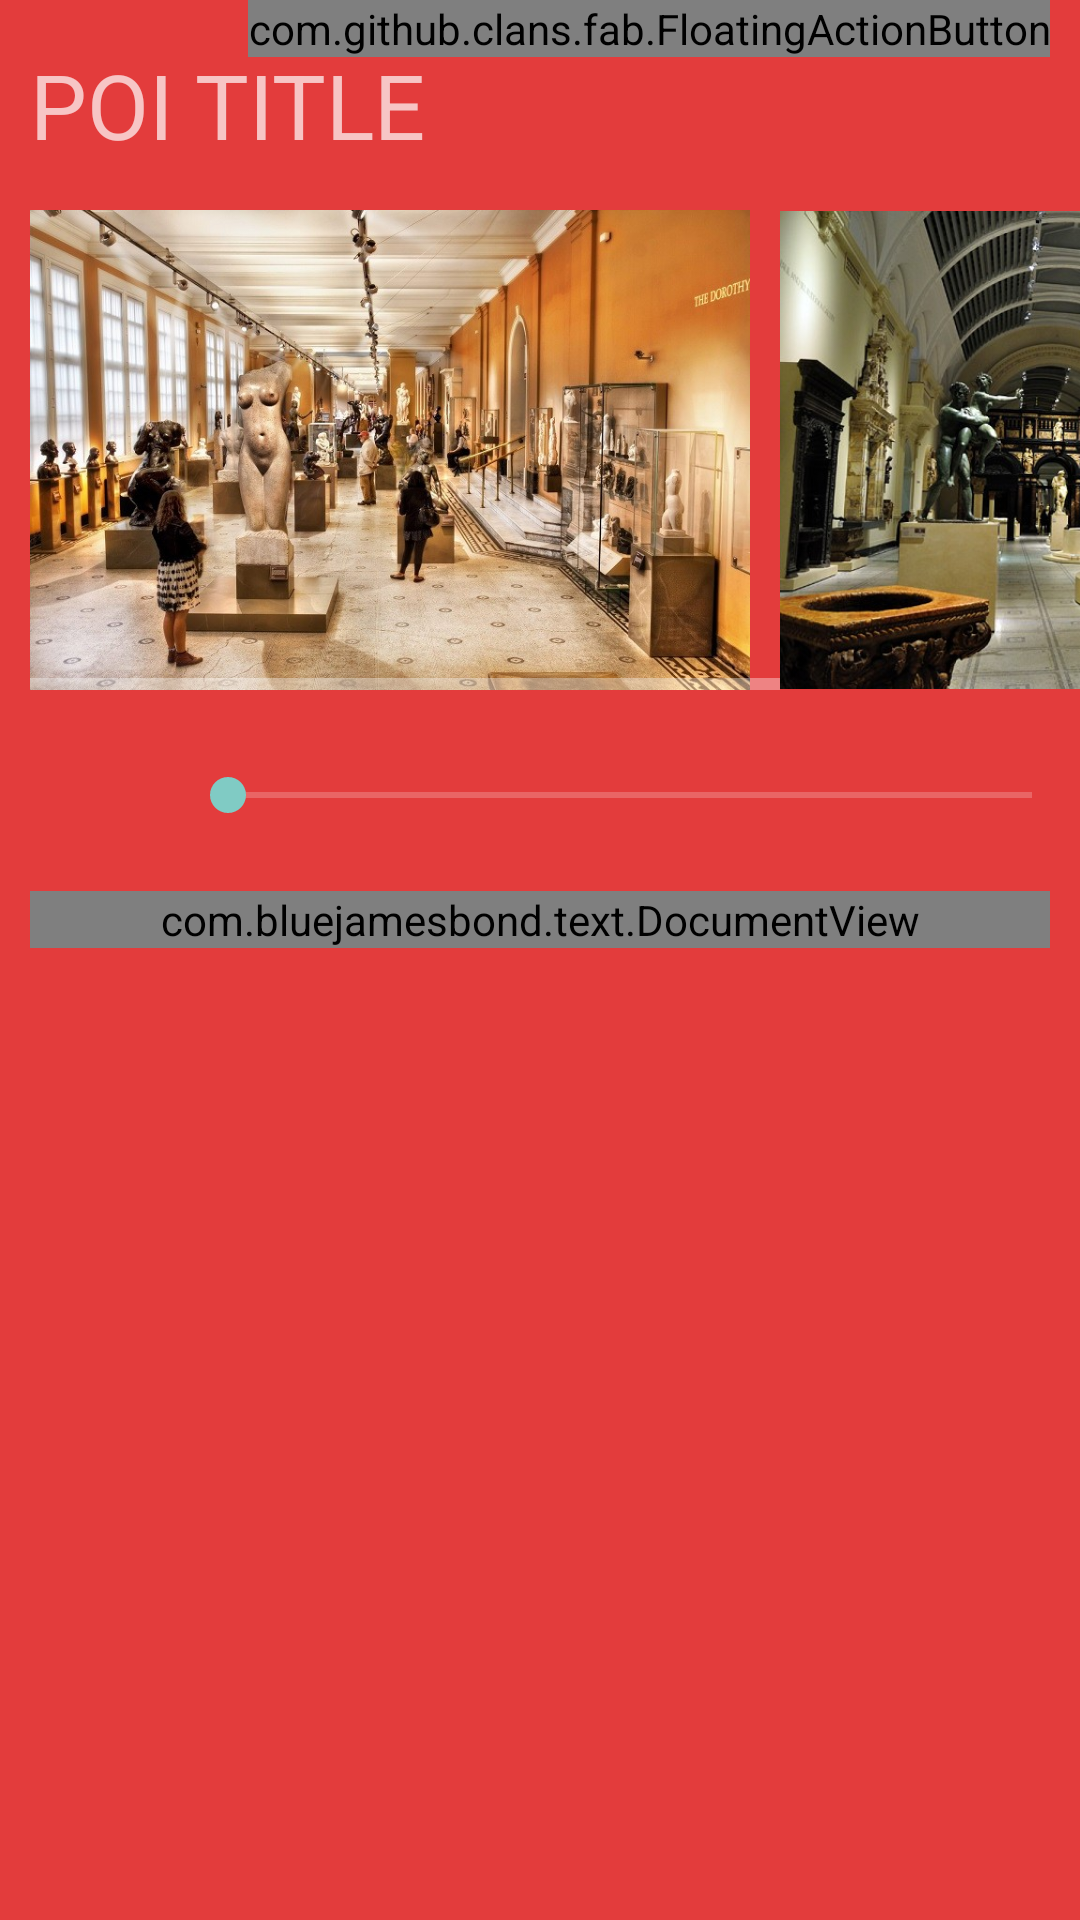

Reconstruct the res/layout file that produces this screen, plus the resources it refers to.
<!-- AndroidManifest.xml: application theme Theme.AppCompat.NoActionBar -->
<!-- res/layout/poi_more_info.xml -->
<?xml version="1.0" encoding="utf-8"?>
<RelativeLayout xmlns:android="http://schemas.android.com/apk/res/android"
    xmlns:fab="http://schemas.android.com/apk/res-auto"
    xmlns:ext="http://schemas.android.com/apk/res-auto"
    android:orientation="vertical"
    android:layout_width="match_parent"
    android:layout_height="500dp"
    android:gravity="center|top"
    android:textSize="10dp"
    android:background="#FFE33C3C">

<TextView
    android:layout_width="match_parent"
    android:layout_height="70dp"
    android:layout_marginLeft="10dp"
    android:gravity="left|center"
    android:text="POI TITLE"
    android:id="@+id/poi_title"
    android:textSize="30dp"
    android:layout_alignParentTop="true"
    android:layout_alignParentStart="true" />

    <com.github.clans.fab.FloatingActionButton
        android:id="@+id/get_directions_button"
        android:src="@drawable/location_icon"
        android:layout_width="wrap_content"
        android:layout_height="wrap_content"
        android:layout_gravity="bottom|right"
        fab:fab_colorNormal="#FFFFFFFF"
        fab:fab_colorPressed="#FFFE7070"
        fab:fab_colorRipple="#FFFE7070"
        fab:menu_shadowColor="#444"
        android:layout_alignEnd="@+id/scrollView" />

    <HorizontalScrollView
        android:layout_width="fill_parent"
        android:layout_height="160dp"
        android:id="@+id/horizontalScrollView"
        android:layout_below="@+id/poi_title"
        android:layout_alignParentStart="true"
        android:layout_marginLeft="10dp"
        >
<LinearLayout
    android:orientation="horizontal"
    android:layout_width="match_parent"
    android:layout_height="match_parent">

    <LinearLayout
        android:layout_width="match_parent"
        android:layout_height="match_parent"
        android:layout_marginRight="10dp">
        <ImageView
            android:layout_width="240dp"
            android:layout_height="160dp"
            android:src="@drawable/museum_ex_1"
            android:onClick="poiImgOnClick"/>
    </LinearLayout>

    <LinearLayout
        android:layout_width="match_parent"
        android:layout_height="match_parent">
        <ImageView
            android:layout_width="240dp"
            android:layout_height="160dp"
            android:src="@drawable/museum_ex_2"/>
    </LinearLayout>

</LinearLayout>


    </HorizontalScrollView>

    <Button
        android:layout_width="50dp"
        android:layout_height="50dp"
        android:background="@drawable/ic_play_circle_filled_white_48dp"
        android:id="@+id/play_button"
        android:layout_below="@+id/horizontalScrollView"
        android:layout_alignParentStart="true"
        android:layout_marginTop="10dp"
        android:layout_marginLeft="6dp"
        android:textColor="#000000"
        android:onClick="playAudioFile"
        android:longClickable="true"/>

    <SeekBar
        android:layout_marginLeft="60dp"
        android:layout_width="match_parent"
        android:layout_height="50dp"
        android:layout_below="@+id/horizontalScrollView"
        android:layout_marginTop="10dp"
        android:scrollbarSize="50dp"
        android:minHeight="100dp"
        android:maxHeight="100dp"
        android:id="@+id/seekBar"/>

    <ScrollView
        android:layout_width="wrap_content"
        android:layout_height="wrap_content"
        android:id="@+id/scrollView"
        android:layout_below="@+id/play_button"
        android:layout_alignParentBottom="true"
        android:layout_alignParentEnd="true"
        android:layout_alignParentStart="true"

        android:layout_marginTop="7dp"
        android:layout_marginLeft="10dp"
        android:layout_marginRight="10dp">

        <com.bluejamesbond.text.DocumentView
            android:layout_width="fill_parent"
            android:layout_height="fill_parent"
            android:id="@+id/poi_text"
            ext:documentView_text="Lorem ipsum dolor sit amet, consectetur adipiscing elit. Pellentesque sit amet ipsum ultrices, elementum tellus non, sagittis dolor. Ut odio sem, venenatis non varius non, vulputate ut tortor. Nulla ullamcorper nulla sed magna gravida, sit amet varius ipsum malesuada. Cras consectetur, mi vitae maximus efficitur, erat mi viverra mi, tristique pretium est lorem vel ipsum. Class aptent taciti sociosqu ad litora torquent per conubia nostra, per inceptos himenaeos. Integer eu efficitur arcu. Donec ultricies feugiat libero, vel egestas ex. Suspendisse at Lorem ipsum dolor sit amet, consectetur adipiscing elit. Pellentesque sit amet ipsum ultrices, elementum tellus non, sagittis dolor. Ut odio sem, venenatis non varius non, vulputate ut tortor. Nulla ullamcorper nulla sed magna gravida, sit amet varius "
            ext:documentView_textAlignment="justified"
            ext:documentView_textSize="20dp"
            ext:documentView_textColor="@android:color/white"
            ></com.bluejamesbond.text.DocumentView>
    </ScrollView>

</RelativeLayout>
<!-- resources referenced by this layout -->
<resources>
  <!-- drawable location_icon: png bitmap (drawable, 420 bytes) -->
  <!-- drawable museum_ex_1: jpg bitmap (drawable-hdpi, 38862 bytes) -->
  <!-- drawable museum_ex_2: jpg bitmap (drawable-hdpi, 31314 bytes) -->
</resources>
